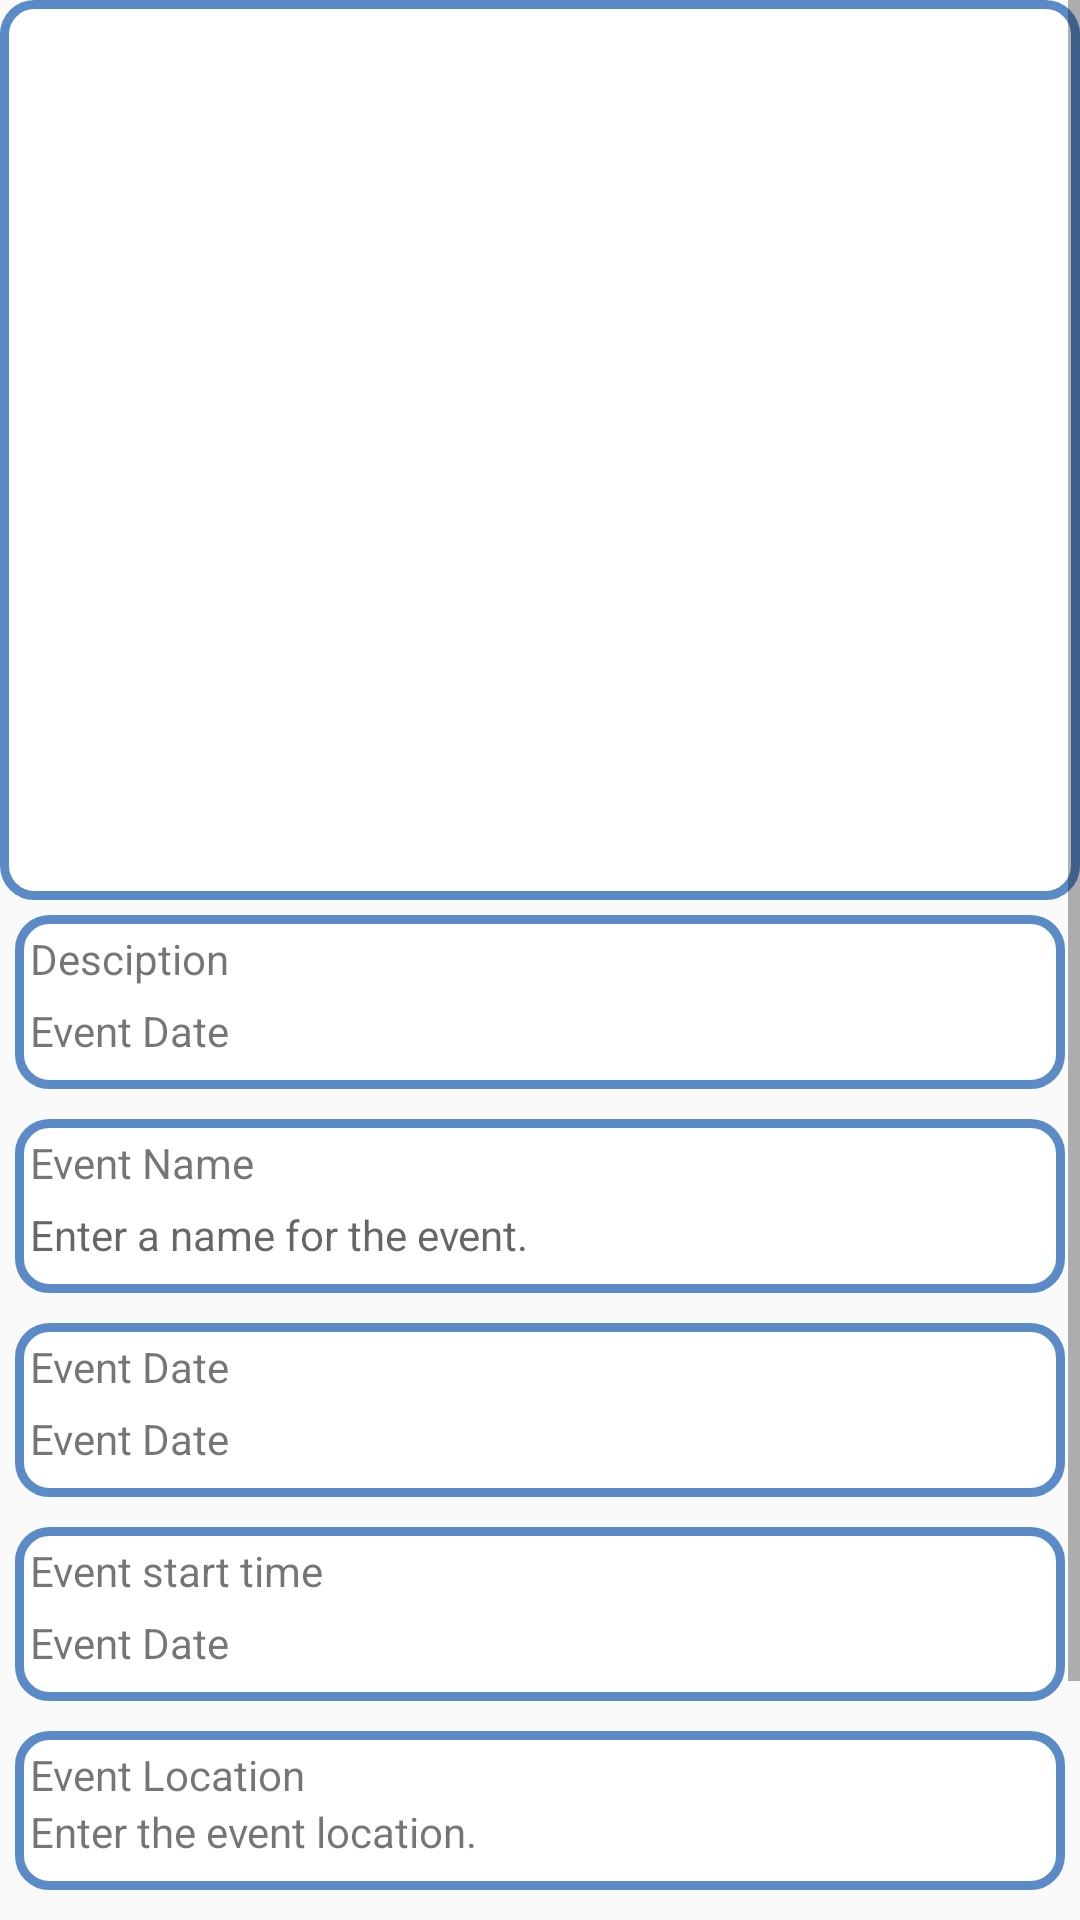

Layout XML and referenced resources for this Android screen:
<!-- AndroidManifest.xml: application theme AppTheme -->
<!-- res/layout/activity_fragment_join.xml -->
<?xml version="1.0" encoding="utf-8"?>
<LinearLayout xmlns:android="http://schemas.android.com/apk/res/android"
    xmlns:tools="http://schemas.android.com/tools"
    android:orientation="vertical"
    android:layout_width="match_parent"
    android:layout_height="match_parent"
    >

    <ScrollView
        android:layout_width="match_parent"
        android:layout_height="match_parent">
        <LinearLayout
            xmlns:android="http://schemas.android.com/apk/res/android"
            xmlns:tools="http://schemas.android.com/tools"
            android:orientation="vertical"
            android:layout_width="match_parent"
            android:layout_height="match_parent"
            >

    <ImageView
        android:layout_width="match_parent"
        android:layout_height="300dp"
        android:id="@+id/image_event"
        android:src="@drawable/ic_user_profile"
        android:layout_gravity="center_horizontal"
        android:scaleType="centerCrop"
        android:background="@drawable/border"/>
    <LinearLayout
        android:layout_width="match_parent"
        android:layout_height="wrap_content"
        android:orientation="vertical"
        android:background="@drawable/border"
        android:layout_margin="5dp">

        <TextView
            android:layout_width="match_parent"
            android:layout_height="wrap_content"
            android:text="@string/event_description_hint"
            android:layout_marginBottom="5dp"/>

        <TextView
            android:layout_width="match_parent"
            android:layout_height="wrap_content"
            android:text="@string/event_date_hint"
            android:id="@+id/event_description_join"
            android:layout_marginBottom="5dp"/>

    </LinearLayout>


    <LinearLayout
        android:layout_width="match_parent"
        android:layout_height="wrap_content"
        android:orientation="vertical"
        android:background="@drawable/border"
        android:layout_margin="5dp">

    <TextView
        android:layout_width="match_parent"
        android:layout_height="wrap_content"
        android:text="@string/event_name_label"
        android:layout_marginBottom="5dp" />

    <TextView
        android:id="@+id/event_name_join"
        android:layout_width="match_parent"
        android:layout_height="wrap_content"
        android:hint="@string/event_name_hint"
        android:layout_marginBottom="5dp"/>

    </LinearLayout>

    <LinearLayout
        android:layout_width="match_parent"
        android:layout_height="wrap_content"
        android:orientation="vertical"
        android:background="@drawable/border"
        android:layout_margin="5dp">

    <TextView
        android:layout_width="match_parent"
        android:layout_height="wrap_content"
        android:text="@string/Event_date_lable"
        android:layout_marginBottom="5dp"

        />
    <TextView
        android:layout_width="match_parent"
        android:layout_height="wrap_content"
        android:text="@string/event_date_hint"
        android:id="@+id/event_date_join"
        android:layout_marginBottom="5dp"/>

    </LinearLayout>

     <LinearLayout
         android:layout_width="match_parent"
         android:layout_height="wrap_content"
         android:orientation="vertical"
         android:background="@drawable/border"
         android:layout_margin="5dp">

         <TextView
             android:layout_width="match_parent"
             android:layout_height="wrap_content"
             android:text="@string/event_time_hint"
             android:layout_marginBottom="5dp"/>

         <TextView
          android:layout_width="match_parent"
          android:layout_height="wrap_content"
          android:text="@string/event_date_hint"
          android:id="@+id/event_time_join"
          android:layout_marginBottom="5dp"/>

     </LinearLayout>
    <LinearLayout
         android:layout_width="match_parent"
         android:layout_height="wrap_content"
         android:layout_margin="5dp"
         android:background="@drawable/border"
         android:orientation="vertical">

        <TextView
            android:layout_width="match_parent"
            android:layout_height="wrap_content"

            android:text="@string/event_location_label" />

        <TextView
            android:id="@+id/event_location_join"
            android:layout_width="match_parent"
            android:layout_height="wrap_content"
            android:layout_marginBottom="5dp"
            android:text="@string/event_location_hint" />

    </LinearLayout>

    <Button
        android:layout_width="match_parent"
        android:layout_height="wrap_content"
        android:id="@+id/join_event"
        android:text="@string/join"/>
    <Button
        android:layout_width="match_parent"
        android:layout_height="wrap_content"
        android:id="@+id/cancel_event"
        android:text="@string/cancel"
        />
</LinearLayout>
    </ScrollView>


</LinearLayout>
<!-- resources referenced by this layout -->
<resources>
  <!-- drawable border (drawable) -->
  <?xml version="1.0" encoding="utf-8"?>
  <shape xmlns:android="http://schemas.android.com/apk/res/android" >
  
      
      <solid android:color="#ffffff" />
  
      
      <stroke
          android:width="3dp"
          android:color="#5b8bc7" />
  
      
      <padding
          android:bottom="5dp"
          android:left="5dp"
          android:right="5dp"
          android:top="5dp" />
  
      
      <corners android:radius="10dp" />
  
  </shape>
  <string name="Event_date_lable"> Event Date</string>
  <string name="cancel">cancel Participation</string>
  <string name="event_date_hint">Event Date</string>
  <string name="event_description_hint">Desciption</string>
  <string name="event_location_hint">Enter the event location.</string>
  <string name="event_location_label">Event Location</string>
  <string name="event_name_hint">Enter a name for the event.</string>
  <string name="event_name_label">Event Name</string>
  <string name="event_time_hint">Event start time</string>
  <string name="join">join Event</string>
  <style name="AppTheme" parent="Theme.AppCompat.Light.DarkActionBar">
          
          <item name="colorPrimary">#800080</item>
          <item name="colorPrimaryDark">#800080</item>
          <item name="colorAccent">@color/colorAccent</item>
      </style>
  <color name="colorAccent">#FF4081</color>
</resources>
